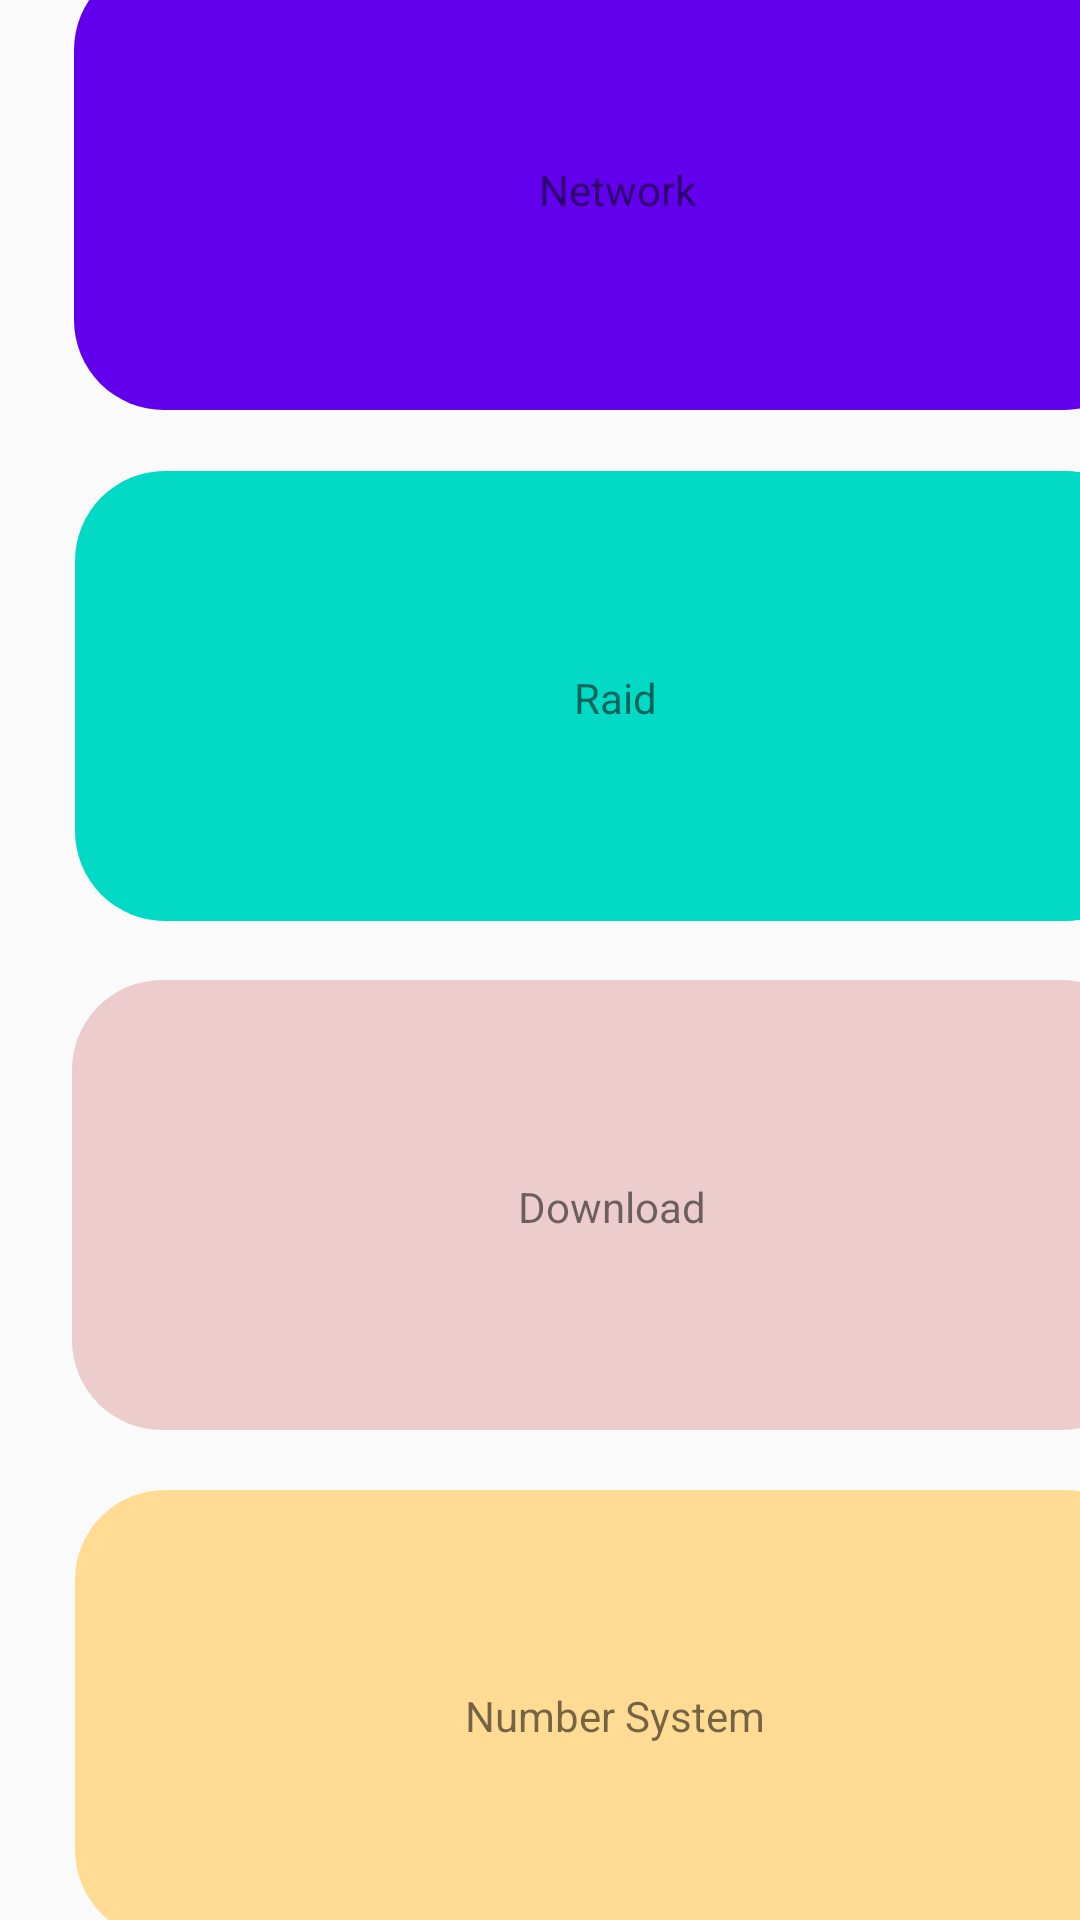

Layout XML and referenced resources for this Android screen:
<!-- AndroidManifest.xml: application theme AppTheme -->
<!-- res/layout/activity_home.xml -->
<?xml version="1.0" encoding="utf-8"?>
<androidx.constraintlayout.widget.ConstraintLayout xmlns:android="http://schemas.android.com/apk/res/android"
    xmlns:app="http://schemas.android.com/apk/res-auto"
    xmlns:tools="http://schemas.android.com/tools"
    android:layout_width="match_parent"
    android:layout_height="match_parent"
    tools:context=".HomeActivity">

    <androidx.constraintlayout.widget.ConstraintLayout
        android:id="@+id/HomeCons"
        android:layout_width="409dp"
        android:layout_height="729dp"
        app:layout_constraintBottom_toBottomOf="parent"
        app:layout_constraintEnd_toEndOf="parent"
        app:layout_constraintHorizontal_bias="0.0"
        app:layout_constraintStart_toStartOf="parent"
        app:layout_constraintTop_toTopOf="parent">

        <FrameLayout
            android:id="@+id/HomeFrameNetwork"
            android:layout_width="360dp"
            android:layout_height="150dp"
            android:background="@drawable/radius"
            app:layout_constraintBottom_toBottomOf="parent"
            app:layout_constraintEnd_toEndOf="parent"
            app:layout_constraintStart_toStartOf="parent"
            app:layout_constraintTop_toTopOf="parent"
            app:layout_constraintVertical_bias="0.053">

            <androidx.constraintlayout.widget.ConstraintLayout
                android:id="@+id/HomeConsNetwork"
                android:layout_width="362dp"
                android:layout_height="152dp"
                android:clickable="false">

                <TextView
                    android:id="@+id/textViewHomeNetwork"
                    android:layout_width="wrap_content"
                    android:layout_height="wrap_content"
                    android:clickable="false"
                    android:text="@string/network"
                    app:layout_constraintBottom_toBottomOf="parent"
                    app:layout_constraintEnd_toEndOf="parent"
                    app:layout_constraintHorizontal_bias="0.501"
                    app:layout_constraintStart_toStartOf="parent"
                    app:layout_constraintTop_toTopOf="parent"
                    app:layout_constraintVertical_bias="0.503" />

            </androidx.constraintlayout.widget.ConstraintLayout>
        </FrameLayout>

        <FrameLayout
            android:id="@+id/HomeFrameRaid"
            android:layout_width="360dp"
            android:layout_height="150dp"
            android:background="@drawable/radiusbutton"
            app:layout_constraintBottom_toBottomOf="parent"
            app:layout_constraintEnd_toEndOf="parent"
            app:layout_constraintHorizontal_bias="0.51"
            app:layout_constraintStart_toStartOf="parent"
            app:layout_constraintTop_toTopOf="parent"
            app:layout_constraintVertical_bias="0.347">

            <androidx.constraintlayout.widget.ConstraintLayout
                android:id="@+id/HomeConsRaid"
                android:layout_width="match_parent"
                android:layout_height="match_parent"
                android:clickable="false">

                <TextView
                    android:id="@+id/txtNoDrives"
                    android:layout_width="wrap_content"
                    android:layout_height="wrap_content"
                    android:clickable="false"
                    android:text="@string/raid"
                    app:layout_constraintBottom_toBottomOf="parent"
                    app:layout_constraintEnd_toEndOf="parent"
                    app:layout_constraintStart_toStartOf="parent"
                    app:layout_constraintTop_toTopOf="parent"
                    app:layout_constraintVertical_bias="0.503" />

            </androidx.constraintlayout.widget.ConstraintLayout>
        </FrameLayout>

        <FrameLayout
            android:id="@+id/HomeFrameDownload"
            android:layout_width="360dp"
            android:layout_height="150dp"
            android:background="@drawable/radiustab"
            app:layout_constraintBottom_toBottomOf="parent"
            app:layout_constraintEnd_toEndOf="parent"
            app:layout_constraintHorizontal_bias="0.489"
            app:layout_constraintStart_toStartOf="parent"
            app:layout_constraintTop_toTopOf="parent"
            app:layout_constraintVertical_bias="0.64">

            <androidx.constraintlayout.widget.ConstraintLayout
                android:id="@+id/HomeConsDownload"
                android:layout_width="match_parent"
                android:layout_height="match_parent"
                android:clickable="false">

                <TextView
                    android:id="@+id/textView5"
                    android:layout_width="wrap_content"
                    android:layout_height="wrap_content"
                    android:clickable="false"
                    android:text="@string/download"
                    app:layout_constraintBottom_toBottomOf="parent"
                    app:layout_constraintEnd_toEndOf="parent"
                    app:layout_constraintStart_toStartOf="parent"
                    app:layout_constraintTop_toTopOf="parent"
                    app:layout_constraintVertical_bias="0.503" />

            </androidx.constraintlayout.widget.ConstraintLayout>
        </FrameLayout>

        <FrameLayout
            android:id="@+id/HomeFrameNumber"
            android:layout_width="360dp"
            android:layout_height="150dp"
            android:background="@drawable/radiusextra"
            app:layout_constraintBottom_toBottomOf="parent"
            app:layout_constraintEnd_toEndOf="parent"
            app:layout_constraintHorizontal_bias="0.51"
            app:layout_constraintStart_toStartOf="parent"
            app:layout_constraintTop_toTopOf="parent"
            app:layout_constraintVertical_bias="0.934">

            <androidx.constraintlayout.widget.ConstraintLayout
                android:id="@+id/HomeConsNumber"
                android:layout_width="match_parent"
                android:layout_height="match_parent"
                android:clickable="false">

                <TextView
                    android:id="@+id/textView6"
                    android:layout_width="wrap_content"
                    android:layout_height="wrap_content"
                    android:text="@string/number_system"
                    app:layout_constraintBottom_toBottomOf="parent"
                    app:layout_constraintEnd_toEndOf="parent"
                    app:layout_constraintStart_toStartOf="parent"
                    app:layout_constraintTop_toTopOf="parent" />
            </androidx.constraintlayout.widget.ConstraintLayout>
        </FrameLayout>

        <Space
            android:id="@+id/homesp1"
            android:layout_width="0dp"
            android:layout_height="20dp"
            android:clickable="false"
            app:layout_constraintBottom_toBottomOf="parent"
            app:layout_constraintEnd_toEndOf="parent"
            app:layout_constraintHorizontal_bias="0.0"
            app:layout_constraintStart_toStartOf="parent"
            app:layout_constraintTop_toTopOf="parent"
            app:layout_constraintVertical_bias="0.255" />

        <Space
            android:id="@+id/homesp2"
            android:layout_width="0dp"
            android:layout_height="20dp"
            android:clickable="false"
            app:layout_constraintBottom_toBottomOf="parent"
            app:layout_constraintEnd_toEndOf="parent"
            app:layout_constraintHorizontal_bias="0.0"
            app:layout_constraintStart_toStartOf="parent"
            app:layout_constraintTop_toTopOf="parent"
            app:layout_constraintVertical_bias="0.495" />

        <Space
            android:id="@+id/homesp3"
            android:layout_width="0dp"
            android:layout_height="20dp"
            android:clickable="false"
            app:layout_constraintBottom_toBottomOf="parent"
            app:layout_constraintEnd_toEndOf="parent"
            app:layout_constraintHorizontal_bias="0.0"
            app:layout_constraintStart_toStartOf="parent"
            app:layout_constraintTop_toTopOf="parent"
            app:layout_constraintVertical_bias="0.734" />

    </androidx.constraintlayout.widget.ConstraintLayout>
</androidx.constraintlayout.widget.ConstraintLayout>
<!-- resources referenced by this layout -->
<resources>
  <!-- drawable radius (drawable) -->
  <?xml version="1.0" encoding="utf-8"?>
  <shape xmlns:android="http://schemas.android.com/apk/res/android" android:shape="rectangle">
      <solid android:color="@color/colorPrimary"/>
      <corners android:radius="30dp"/>
  </shape>
  <!-- drawable radiusbutton (drawable) -->
  <?xml version="1.0" encoding="utf-8"?>
  <shape xmlns:android="http://schemas.android.com/apk/res/android" android:shape="rectangle">
      <solid android:color="@color/colorAccent"/>
      <corners android:radius="30dp"/>
  
  </shape>
  <!-- drawable radiusextra (drawable) -->
  <?xml version="1.0" encoding="utf-8"?>
  <shape xmlns:android="http://schemas.android.com/apk/res/android" android:shape="rectangle">
      <solid android:color="@color/extra"/>
      <corners android:radius="30dp"/>
  
  </shape>
  <!-- drawable radiustab (drawable) -->
  <?xml version="1.0" encoding="utf-8"?>
  <shape xmlns:android="http://schemas.android.com/apk/res/android" android:shape="rectangle">
      <solid android:color="@color/tab"/>
      <corners android:radius="30dp"/>
  
  </shape>
  <string name="download">Download</string>
  <string name="network">Network</string>
  <string name="number_system">Number System</string>
  <string name="raid">Raid</string>
  <style name="AppTheme" parent="Theme.AppCompat.Light.DarkActionBar">
          
          <item name="colorPrimary">@color/appColor</item>
          <item name="colorPrimaryDark">@color/appColor</item>
          <item name="colorAccent">@color/colorAccent</item>
      </style>
  <color name="colorPrimary">#6200EE</color>
  <color name="colorAccent">#03DAC5</color>
  <color name="extra">#ffdb94</color>
  <color name="tab">#ECCCCC</color>
  <color name="appColor">#027BCE</color>
</resources>
